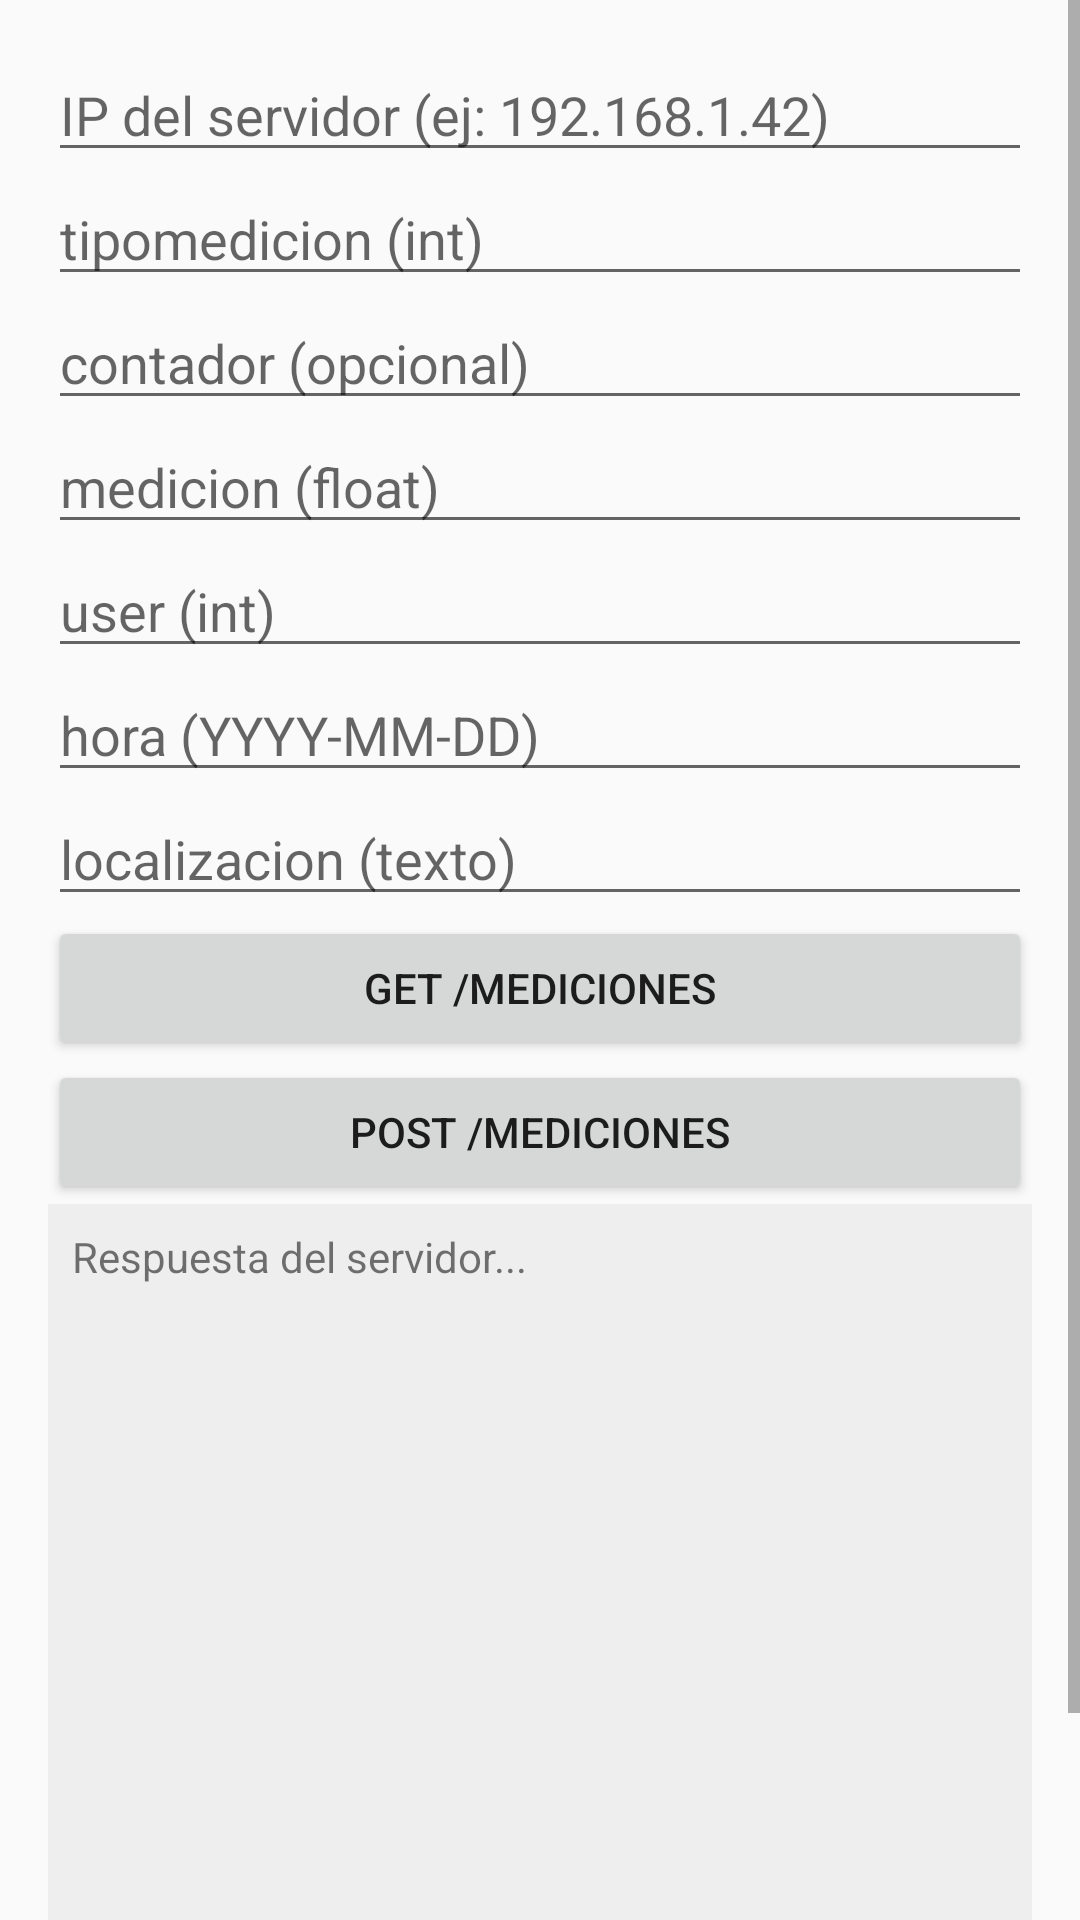

Reconstruct the res/layout file that produces this screen, plus the resources it refers to.
<!-- AndroidManifest.xml: application theme Theme.DetBLE -->
<!-- res/layout/activity_api_form.xml -->
<?xml version="1.0" encoding="utf-8"?>
<ScrollView xmlns:android="http://schemas.android.com/apk/res/android"
    android:layout_width="match_parent"
    android:layout_height="match_parent">

    <LinearLayout
        android:orientation="vertical"
        android:padding="16dp"
        android:layout_width="match_parent"
        android:layout_height="wrap_content">

        
        <EditText
            android:id="@+id/ipInput"
            android:layout_width="match_parent"
            android:layout_height="wrap_content"
            android:hint="IP del servidor (ej: 192.168.1.42)" />

        
        <EditText
            android:id="@+id/tipomedicionInput"
            android:layout_width="match_parent"
            android:layout_height="wrap_content"
            android:hint="tipomedicion (int)"
            android:inputType="number" />

        <EditText
            android:id="@+id/contadorInput"
            android:layout_width="match_parent"
            android:layout_height="wrap_content"
            android:hint="contador (opcional)"
            android:inputType="number" />

        <EditText
            android:id="@+id/medicionInput"
            android:layout_width="match_parent"
            android:layout_height="wrap_content"
            android:hint="medicion (float)"
            android:inputType="numberDecimal" />

        <EditText
            android:id="@+id/userInput"
            android:layout_width="match_parent"
            android:layout_height="wrap_content"
            android:hint="user (int)"
            android:inputType="number" />

        <EditText
            android:id="@+id/horaInput"
            android:layout_width="match_parent"
            android:layout_height="wrap_content"
            android:hint="hora (YYYY-MM-DD)"
            android:inputType="date" />

        <EditText
            android:id="@+id/localizacionInput"
            android:layout_width="match_parent"
            android:layout_height="wrap_content"
            android:hint="localizacion (texto)" />

        
        <Button
            android:id="@+id/btnGetMediciones"
            android:layout_width="match_parent"
            android:layout_height="wrap_content"
            android:text="GET /mediciones" />

        <Button
            android:id="@+id/btnPostMedicion"
            android:layout_width="match_parent"
            android:layout_height="wrap_content"
            android:text="POST /mediciones" />

        
        <TextView
            android:id="@+id/txtResponse"
            android:layout_width="match_parent"
            android:layout_height="300dp"
            android:padding="8dp"
            android:background="#EEEEEE"
            android:scrollbars="vertical"
            android:text="Respuesta del servidor..." />

    </LinearLayout>
</ScrollView>
<!-- resources referenced by this layout -->
<resources>
  <style name="Theme.DetBLE" parent="Theme.AppCompat.Light.NoActionBar">
          
          <item name="colorPrimary">@color/purple_500</item>
          <item name="colorPrimaryDark">@color/purple_700</item>
          <item name="colorAccent">@color/teal_200</item>
      </style>
  <!-- not gathered from this repository: default colours our renderer supplied (Android Studio template values) -->
  <color name="purple_500">#FF6200EE</color>
  <color name="purple_700">#FF3700B3</color>
  <color name="teal_200">#FF03DAC5</color>
</resources>
